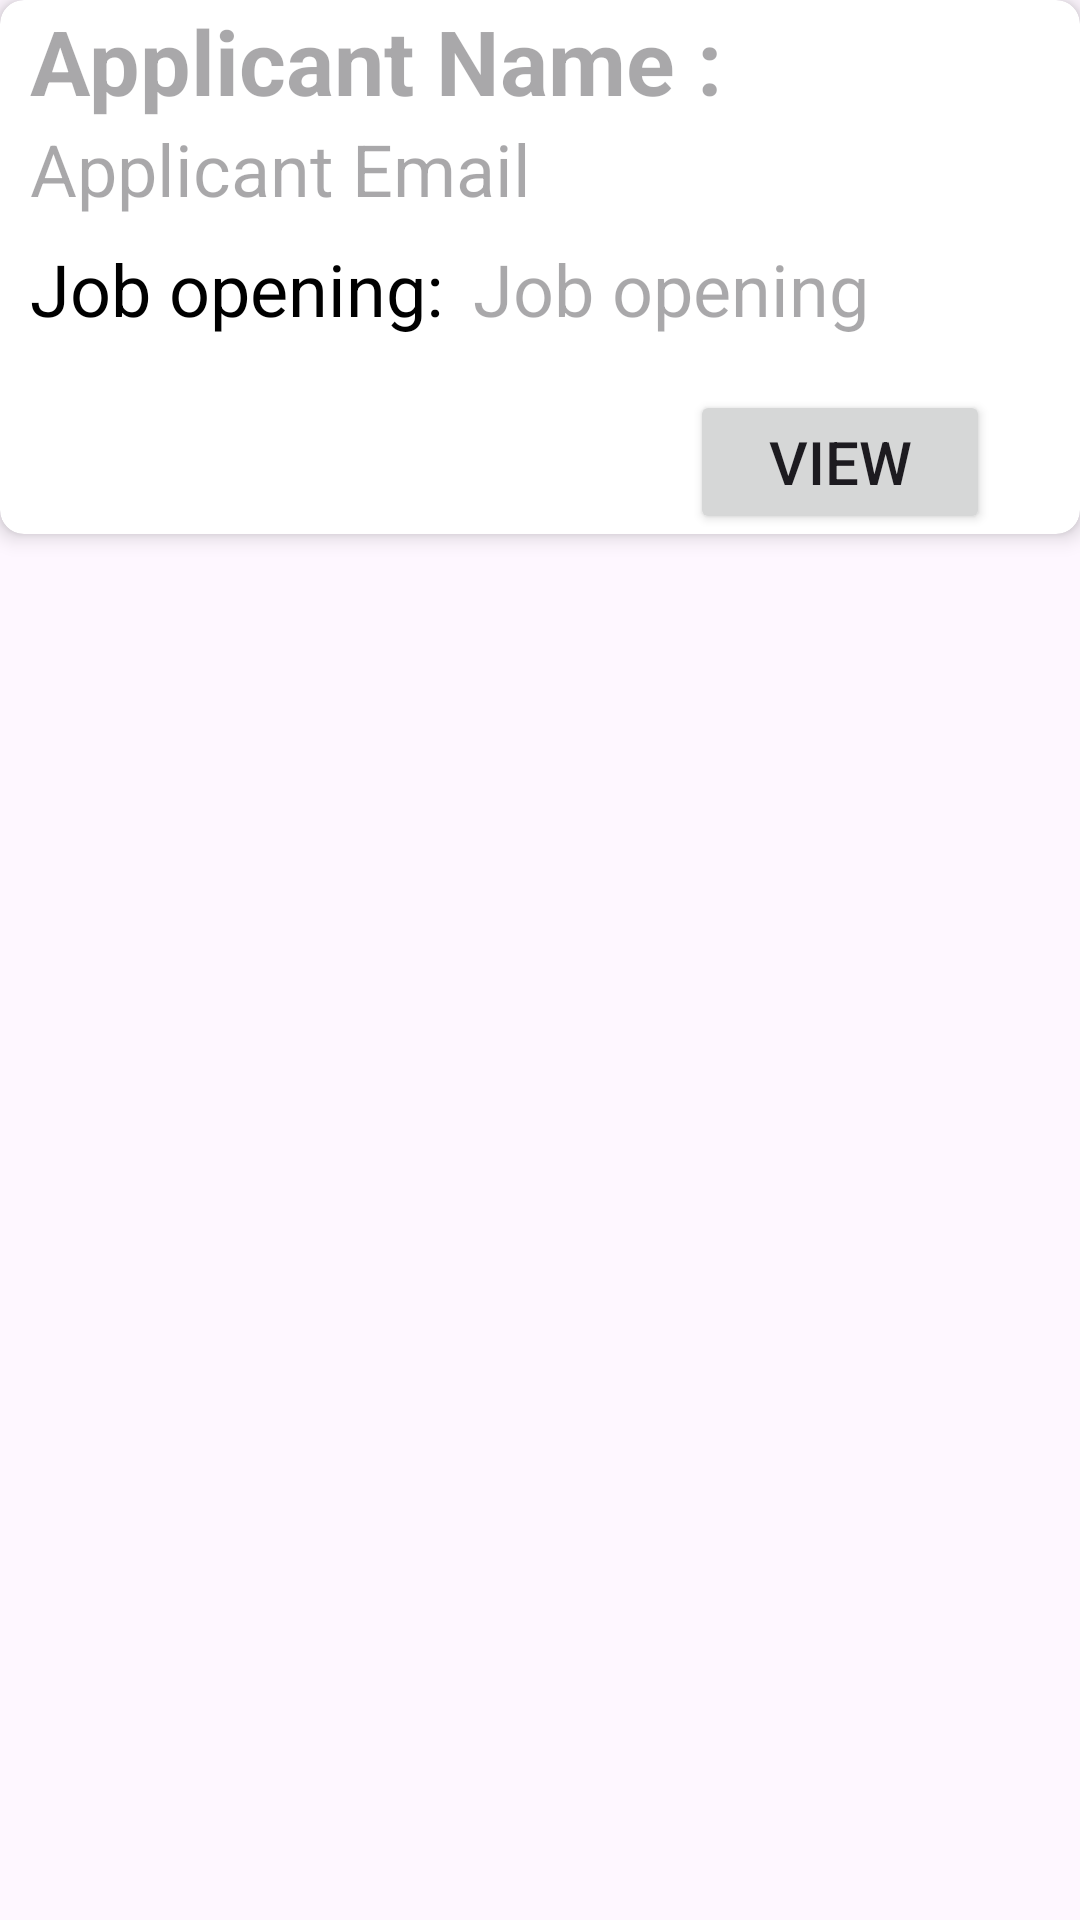

Layout XML and referenced resources for this Android screen:
<!-- AndroidManifest.xml: application theme Theme.Internship2 -->
<!-- res/layout/company_applicants.xml -->
<?xml version="1.0" encoding="utf-8"?>

<RelativeLayout xmlns:android="http://schemas.android.com/apk/res/android"
    android:layout_width="match_parent"
    android:layout_height="match_parent"
    xmlns:app="http://schemas.android.com/apk/res-auto"
    xmlns:tools="http://schemas.android.com/tools"
    tools:context=".CompanyApplicantsFragment">

    <androidx.cardview.widget.CardView
        android:id="@+id/card"
        android:layout_width="400dp"
        android:layout_height="wrap_content"
        app:cardCornerRadius="8dp"
        app:cardElevation="4dp">

        <TextView
            android:id="@+id/applicant_name"
            android:layout_width="wrap_content"
            android:layout_height="wrap_content"
            android:layout_marginStart="10dp"
            android:hint="Applicant Name : "
            android:textAppearance="?android:textAppearanceMedium"
            android:textColor="@android:color/black"
            android:textSize="30sp"
            android:textStyle="bold" />


        <TextView
            android:id="@+id/email"
            android:layout_width="wrap_content"
            android:layout_height="wrap_content"
            android:layout_below="@id/applicant_name"
            android:layout_marginStart="10dp"
            android:layout_marginTop="40dp"
            android:hint="Applicant Email"
            android:textAppearance="?android:textAppearanceMedium"
            android:textColor="@android:color/black"
            android:textSize="24sp" />
        <LinearLayout
            android:layout_width="match_parent"
            android:layout_height="wrap_content"
            android:orientation="horizontal">

        <TextView
            android:id="@+id/Jobhopening"
            android:layout_width="wrap_content"
            android:layout_height="wrap_content"
            android:layout_below="@id/applicant_name"
            android:layout_marginStart="10dp"
            android:layout_marginTop="80dp"
            android:text="Job opening:"
            android:textAppearance="?android:textAppearanceMedium"
            android:textColor="@android:color/black"
            android:textSize="24sp" />
        <TextView
            android:id="@+id/Jobopening"
            android:layout_width="wrap_content"
            android:layout_height="wrap_content"
            android:layout_below="@id/applicant_name"
            android:layout_marginStart="10dp"
            android:layout_marginTop="80dp"
            android:hint="Job opening"
            android:textAppearance="?android:textAppearanceMedium"
            android:textColor="@android:color/black"
            android:textSize="24sp" >
        </TextView>
        </LinearLayout>

        <Button
            android:id="@+id/btn_view"
            android:layout_width="100dp"
            android:layout_height="48dp"
            android:layout_marginStart="230dp"
            android:layout_marginTop="130dp"
            android:text="View"
            android:textSize="20sp" />

    </androidx.cardview.widget.CardView>
</RelativeLayout>
<!-- resources referenced by this layout -->
<resources>
  <style name="Theme.Internship2" parent="Base.Theme.Internship2" />
  <style name="Base.Theme.Internship2" parent="Theme.Material3.DayNight.NoActionBar">
          
          
      </style>
</resources>
